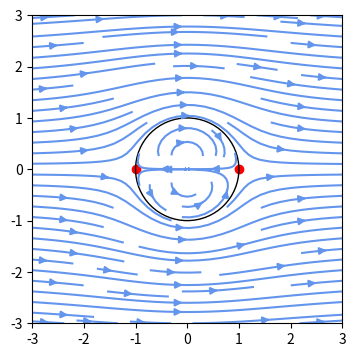
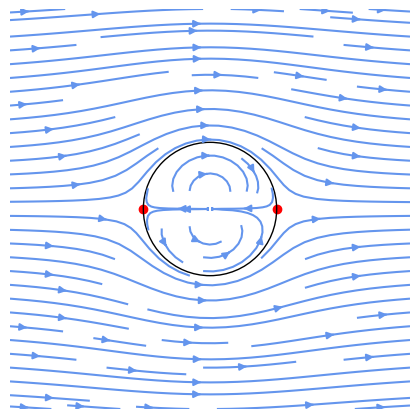

Python code for these plots, in order:
import matplotlib.pyplot as plt
import sympy
from sympy.abc import x, y
import numpy as np
import inspect


def cylinder_stream_function(U=1, R=1):
    r = sympy.sqrt(x**2 + y**2)
    theta = sympy.atan2(y, x)
    si = U * (r - R**2 / r) * sympy.sin(theta)
    #print(si)
    return si

def velocity_field(psi):
    u = sympy.lambdify((x, y), psi.diff(y), 'numpy')
    v = sympy.lambdify((x, y), -psi.diff(x), 'numpy')
    
    return u, v

def plot_streamlines(ax, u, v, xlim=(-1, 1), ylim=(-1, 1)):
    x0, x1 = xlim
    y0, y1 = ylim
    Y, X =  np.ogrid[y0:y1:100j, x0:x1:100j]
    U=(psi.diff(y))
    V= -(psi.diff(x))
    stag = sympy.solve([U,V],[x,y])
    for xp,yp in stag:
        try:
            plt.scatter(xp,yp,color='red',marker='o',)
        except TypeError:
            continue
    ax.streamplot(X, Y, u(X, Y), v(X, Y), color='cornflowerblue')
   
    

def format_axes(ax):
    ax.set_aspect('equal')
    ax.figure.subplots_adjust(bottom=0, top=1, left=0, right=1)

    ax.xaxis.set_ticks([])
    ax.yaxis.set_ticks([])
    ax.axis('off')
    

psi = cylinder_stream_function()
u, v = velocity_field(psi)
xlim = ylim = (-3, 3)
fig, ax = plt.subplots(figsize=(4, 4))
plot_streamlines(ax, u, v, xlim, ylim)
c = plt.Circle((0, 0), radius=1, facecolor='none', fill=False)
ax.add_patch(c)
#stagPoint = sympy.solve((u,v),[x,y])
#for xp, yp in stagPoint:
 #   print(xp,yp)
plt.show()
format_axes(ax)
